Run: headless pygame with SDL's dummy video driver; simulated clock (each Clock.tick advances the game by its frame time, no real sleeping); random seed 0; keys injected as events and as key.get_pressed() state; no mouse input.
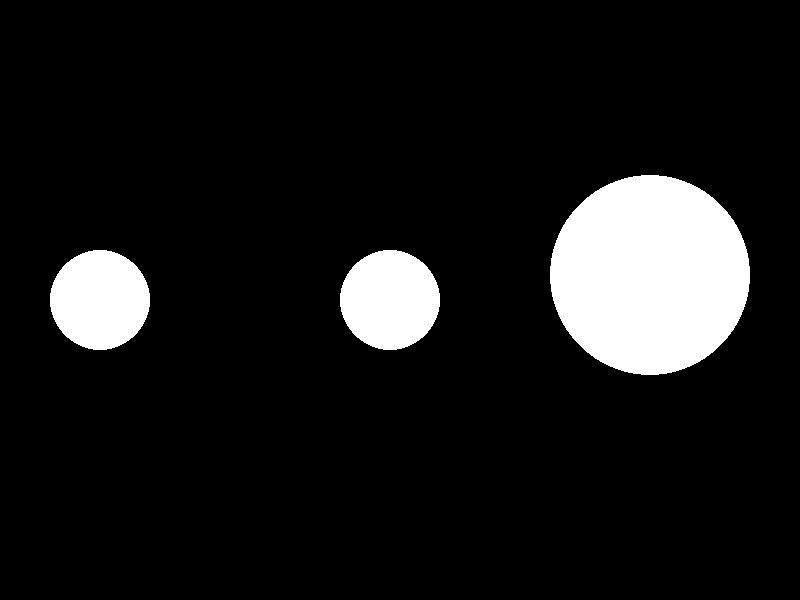
Frame 1 of 4 · flips 1–60 · no input
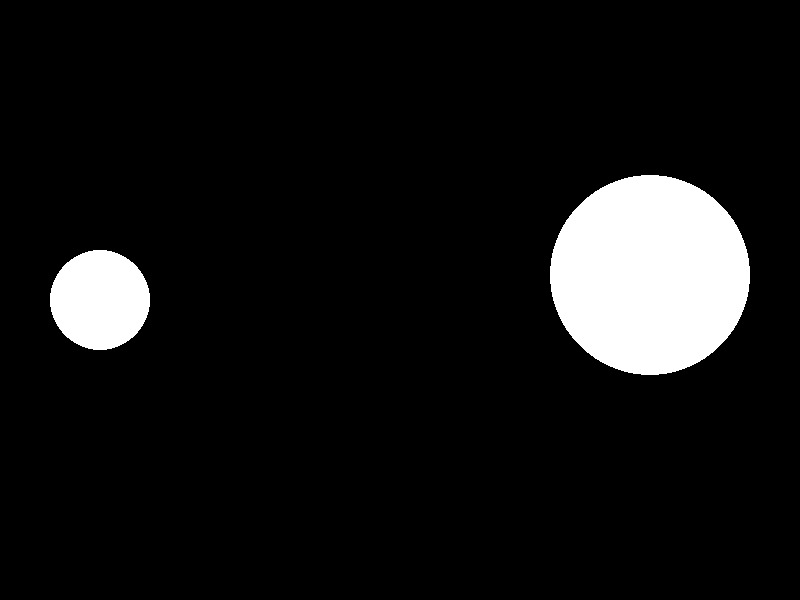
Frame 2 of 4 · flips 61–180 · tapped SPACE, RETURN · held RIGHT (→), D
Frame 3 of 4 · flips 181–300 · held DOWN (↓), S · screen unchanged from frame 2, image omitted
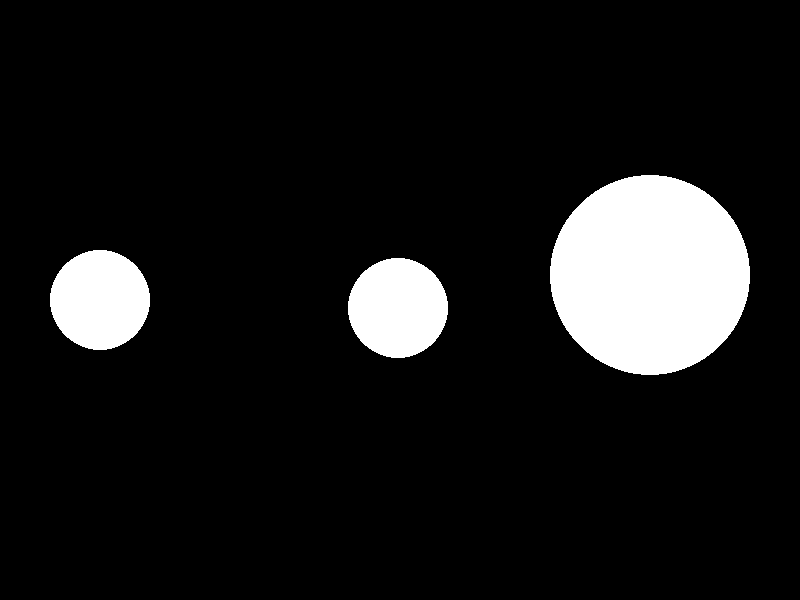
Frame 4 of 4 · flips 301–420 · held LEFT (←), A, UP (↑), W

The pygame program that drew these frames:



import pygame
import math

width = 800  #Largura Janela
height = 600 #Altura Janela

def load():
    global clock, px, player1, circle1, circle2
    clock = pygame.time.Clock() 
    player1 = {
      "x": 390,
      "y": 300,
      "raio": 50,
      "speed": 0.5,
      "collided": False
    }
    circle1 = {
      "x": 100,
      "y": 300,
      "raio": 50,
      "collided": False
    }
    circle2 = {
      "x":  650,
      "y":  275,
      "raio":  100,
      "collided": False
    }


def check_circular_collision(ax, ay, ar, bx, by, br):
   dx = bx - ax
   dy = by - ay
   dist = math.sqrt(dx * dx + dy * dy)
   return dist < ar + br


def update(dt):
    global player1
    
    keys = pygame.key.get_pressed()
    
    dx_player = 0
    dy_player = 0
    if keys[pygame.K_LEFT]:
       dx_player= -(player1["speed"] * dt)
    
    if keys[pygame.K_RIGHT]:
       dx_player=  (player1["speed"] * dt)
    
    if keys[pygame.K_UP]:
       dy_player= -(player1["speed"] * dt)
    
    if keys[pygame.K_DOWN]:
       dy_player= (player1["speed"] * dt)


    player1["collided"] = False

    if check_circular_collision(player1["x"], player1["y"], player1["raio"], 
                           circle1["x"], circle1["y"], circle1["raio"]):
        player1["collided"] = True
        circle1["collided"] = True
    else:
        circle1["collided"] = False

   
    if check_circular_collision(player1["x"], player1["y"], player1["raio"], 
                       circle2["x"], circle2["y"], circle2["raio"]):
        player1["collided"] = True
        circle2["collided"] = True
    else:
        circle2["collided"] = False
        
    if not check_circular_collision(player1["x"] + dx_player, player1["y"] + dy_player, player1["raio"], 
                           circle1["x"], circle1["y"], circle1["raio"]):    
        player1["x"] = player1["x"] + dx_player
        player1["y"] = player1["y"] + dy_player
        circle1["collided"] = False
    
    else:
        player1["collided"] = True
        circle1["collided"] = True
        
            
        
        
        

def draw_screen(screen):
    screen.fill((0,0,0))
    
    
    color_circle1 = (255,255,255)
    if circle1["collided"] == True:
        color_circle1 = (0,0,255)
    
    pygame.draw.circle(screen,color_circle1, (circle1["x"], circle1["y"]), circle1["raio"])
    
    color_circle2 = (255,255,255)
    if circle2["collided"] == True:
        color_circle2 = (0,255,0)

    pygame.draw.circle(screen,color_circle2, (circle2["x"], circle2["y"]), circle2["raio"])
 
    
    color_player = (255,255,255)
    if player1["collided"] == True:
        color_player = (255,0,0)


    pygame.draw.circle(screen, color_player, (player1["x"], player1["y"]), player1["raio"])





def main_loop(screen):  
    global clock
    running = True
    while running:
        for e in pygame.event.get(): 
            if e.type == pygame.QUIT:
                running = False
                break
        
        clock.tick(60) 			# Define FPS máximo
 
        # Calcula tempo transcorrido desde
        # a última atualização 
        dt = clock.get_time()
         
        draw_screen(screen)			 # Desenha objetos na tela
        
        update(dt) 			# Atualiza posição dos objetos da tela

        pygame.display.update() 	# Pygame atualiza o seu estado


pygame.init()
screen = pygame.display.set_mode((width, height))
load()
main_loop(screen)
